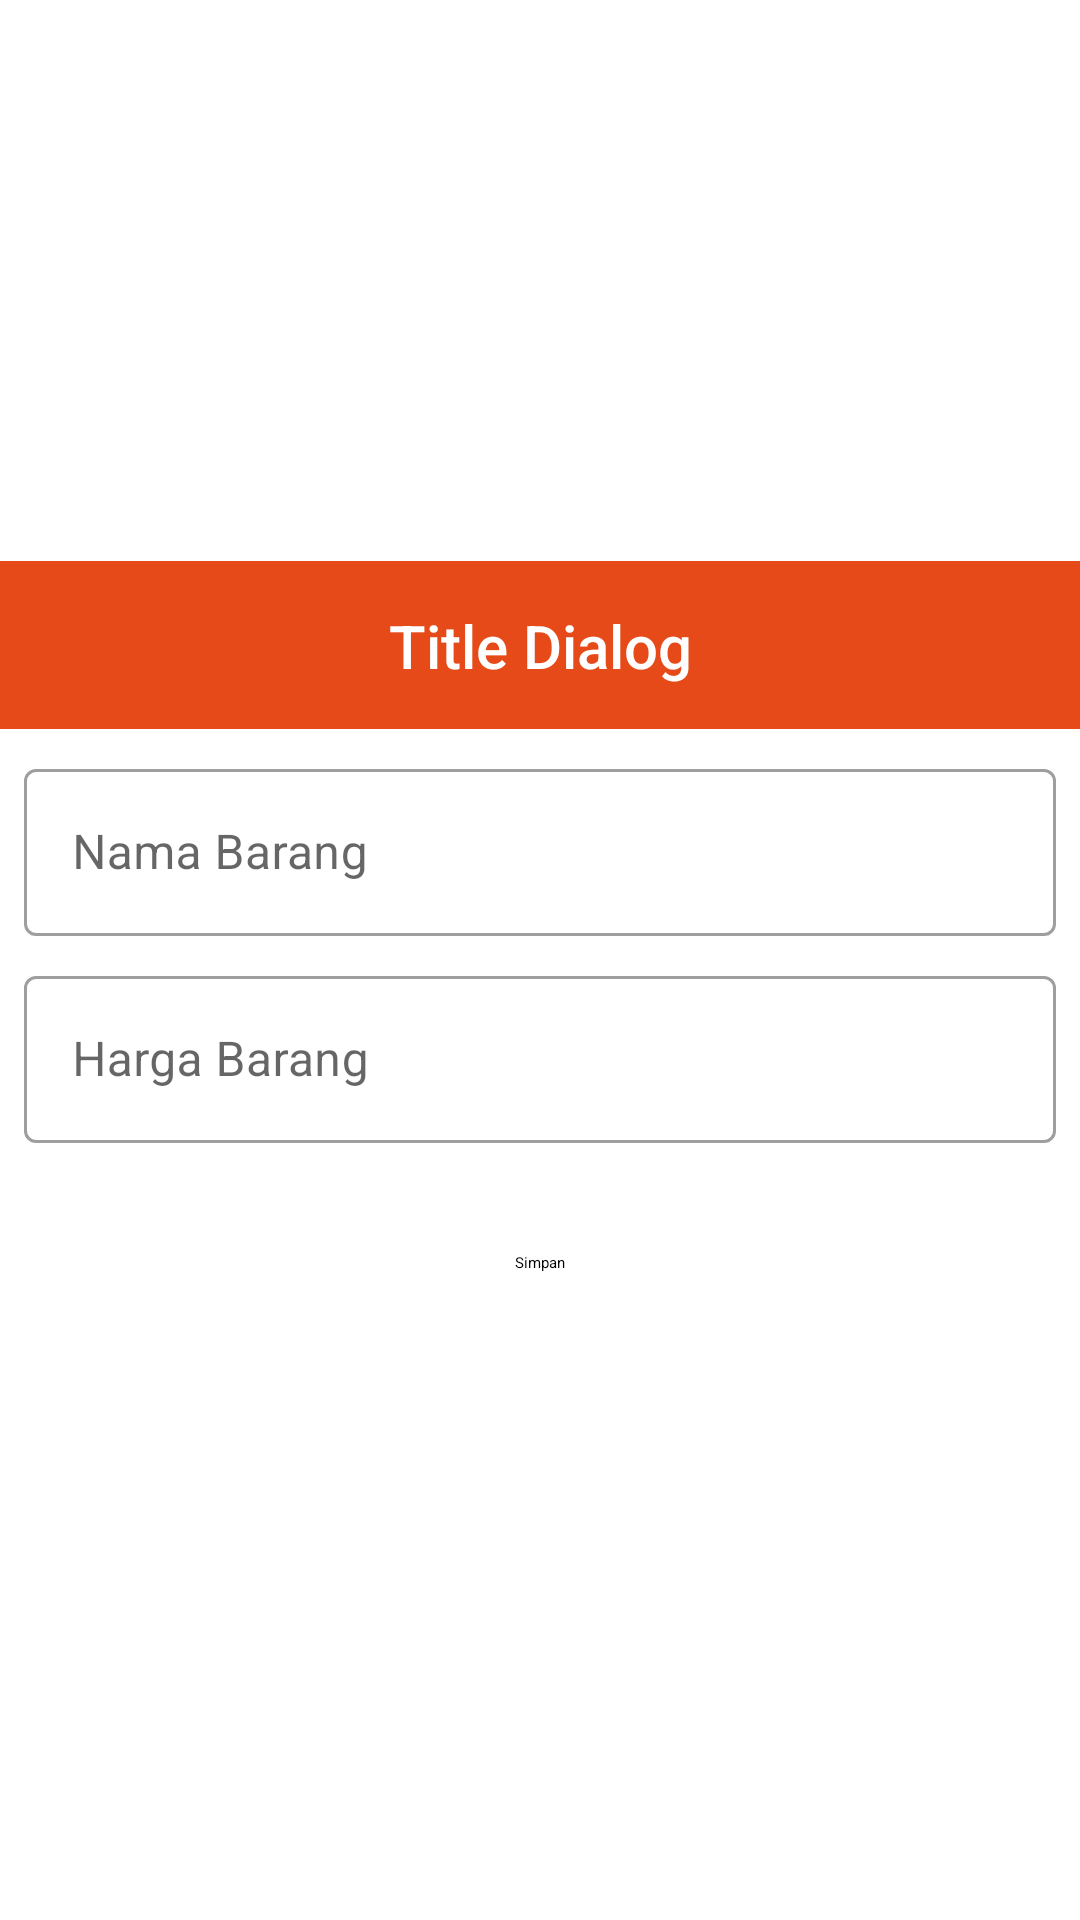

The Android layout XML behind this screen, and the referenced resources:
<!-- AndroidManifest.xml: application theme Theme.Mahabbah -->
<!-- res/layout/dialog_add_user_confirmation.xml -->
<?xml version="1.0" encoding="utf-8"?>
<LinearLayout xmlns:android="http://schemas.android.com/apk/res/android"
    xmlns:app="http://schemas.android.com/apk/res-auto"
    xmlns:tools="http://schemas.android.com/tools"
    android:layout_width="match_parent"
    android:layout_height="wrap_content"
    android:gravity="center"
    android:orientation="vertical">

    <ScrollView
        android:layout_width="match_parent"
        android:layout_height="wrap_content"
        tools:ignore="UselessParent">

        <LinearLayout
            android:layout_width="match_parent"
            android:layout_height="wrap_content"
            android:gravity="center"
            android:orientation="vertical">

            <androidx.constraintlayout.widget.ConstraintLayout
                android:layout_width="match_parent"
                android:layout_height="?actionBarSize"
                android:background="?attr/colorPrimary">

                <ImageButton
                    android:id="@+id/imageButton_addData"
                    android:layout_width="wrap_content"
                    android:layout_height="wrap_content"
                    android:backgroundTint="#00FFFFFF"
                    app:layout_constraintBottom_toBottomOf="parent"
                    app:layout_constraintEnd_toEndOf="parent"
                    app:layout_constraintTop_toTopOf="parent"
                    app:srcCompat="@drawable/ic_savenew"
                    tools:ignore="ContentDescription" />

                <TextView
                    android:id="@+id/textview_DialogTitle"
                    android:layout_width="wrap_content"
                    android:layout_height="wrap_content"
                    android:text="Title Dialog"
                    android:textAppearance="@style/TextAppearance.AppCompat.Widget.ActionBar.Title"
                    android:textColor="@android:color/white"
                    app:layout_constraintBottom_toBottomOf="parent"
                    app:layout_constraintEnd_toEndOf="parent"
                    app:layout_constraintStart_toStartOf="parent"
                    app:layout_constraintTop_toTopOf="parent" />
            </androidx.constraintlayout.widget.ConstraintLayout>

            <ProgressBar
                android:id="@+id/simpleProgressBar"
                android:layout_width="fill_parent"
                android:layout_height="wrap_content"
                style="@style/Widget.Material3.LinearProgressIndicator"
                android:max="100" />

            <LinearLayout
                android:layout_width="match_parent"
                android:layout_height="match_parent"
                android:padding="8dp"
                android:orientation="vertical">

                <com.google.android.material.textfield.TextInputLayout
                    style="@style/Widget.MaterialComponents.TextInputLayout.OutlinedBox"
                    android:layout_width="match_parent"
                    android:layout_height="wrap_content"
                    android:hint="Nama Barang">

                    <com.google.android.material.textfield.TextInputEditText
                        android:id="@+id/textfield_namaBarang"
                        android:layout_width="match_parent"
                        android:layout_height="wrap_content"
                        android:inputType="text" />

                </com.google.android.material.textfield.TextInputLayout>

                <com.google.android.material.textfield.TextInputLayout
                    style="@style/Widget.MaterialComponents.TextInputLayout.OutlinedBox"
                    android:layout_width="match_parent"
                    android:layout_height="wrap_content"
                    android:layout_marginTop="8dp"
                    android:hint="Harga Barang">

                    <com.google.android.material.textfield.TextInputEditText
                        android:id="@+id/textfield_hargaBarang"
                        android:layout_width="match_parent"
                        android:layout_height="wrap_content"
                        android:inputType="number|numberDecimal" />

                </com.google.android.material.textfield.TextInputLayout>

                <Button
                    android:id="@+id/button_addData"
                    android:layout_width="match_parent"
                    android:layout_height="wrap_content"
                    android:layout_marginTop="16dp"
                    android:backgroundTint="@android:color/holo_green_light"
                    android:textColor="@color/black"
                    style="@style/Widget.Material3.Button"
                    android:text="Simpan" />

            </LinearLayout>
        </LinearLayout>
    </ScrollView>

</LinearLayout>
<!-- resources referenced by this layout -->
<resources>
  <color name="black">#FF000000</color>
  <style name="Theme.Mahabbah" parent="Theme.MaterialComponents.Light.NoActionBar">
          
          <item name="colorPrimary">@color/colorPrimary</item>
          <item name="colorPrimaryVariant">@color/colorPrimaryVariant</item>
          <item name="colorOnPrimary">@color/colorOnPrimary</item>
  
          
          <item name="colorSecondary">@color/teal_200</item>
          <item name="colorSecondaryVariant">@color/teal_700</item>
          <item name="colorOnSecondary">@color/black</item>
  
          
          <item name="android:statusBarColor">?attr/colorPrimaryVariant</item>
  
          
      </style>
  <color name="colorPrimary">#E64A19</color>
  <color name="colorPrimaryVariant">#F57C00</color>
  <color name="colorOnPrimary">@color/white</color>
  <color name="teal_200">#FF03DAC5</color>
  <color name="teal_700">#FF018786</color>
  <color name="white">#FFFFFFFF</color>
</resources>
